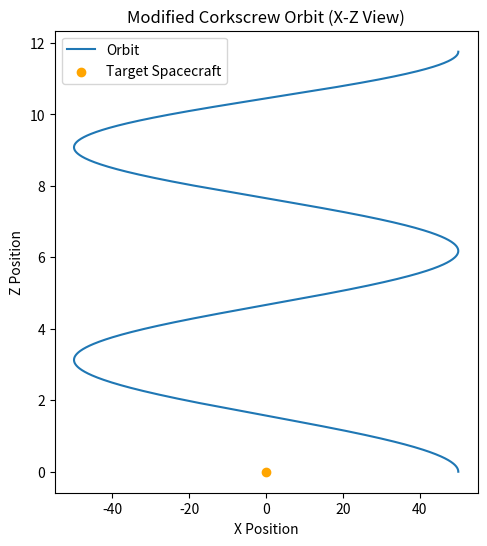
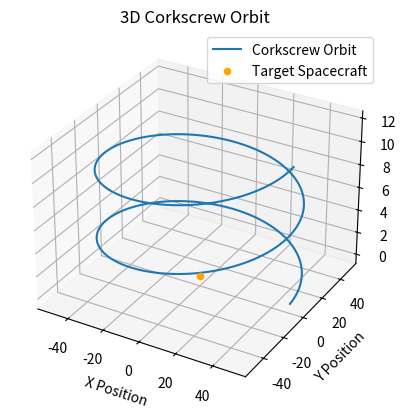

Reproduce these figures in Python, in order.
import numpy as np
import matplotlib.pyplot as plt
from mpl_toolkits.mplot3d import Axes3D

# parameters for the orbit
radius = 50  # radius of circular motion (in meters)
vertical_amplitude = 20  # vertical oscillation (m)
frequency = 0.05  # frequency of oscillation (affects how many lobes appear)
num_cycles = 2  # number of full oscillation cycles

# time vector
t = np.linspace(0, 2 * np.pi * num_cycles, 1000)

# modified corkscrew trajectory
x_t = radius * np.cos(t)  # circular motion along the X-axis
y_t = radius * np.sin(t)  # circular motion along the Y-axis
z_t = vertical_amplitude * np.sin(frequency * t)  # oscillating motion along the Z-axis

# plotting 2D views: x vs z
plt.figure(figsize=(12, 6))

# x vs z view
plt.subplot(1, 2, 1)
plt.plot(x_t, z_t, label='Orbit')
plt.scatter([0], [0], color='orange', label='Target Spacecraft')
plt.xlabel('X Position')
plt.ylabel('Z Position')
plt.title('Modified Corkscrew Orbit (X-Z View)')
plt.legend()

# 3D view
fig = plt.figure()
ax = fig.add_subplot(111, projection='3d')
ax.plot3D(x_t, y_t, z_t, label='Corkscrew Orbit')
ax.scatter([0], [0], [0], color='orange', label='Target Spacecraft')
ax.set_xlabel('X Position')
ax.set_ylabel('Y Position')
ax.set_zlabel('Z Position')
ax.set_title('3D Corkscrew Orbit')
ax.legend()

plt.show()
